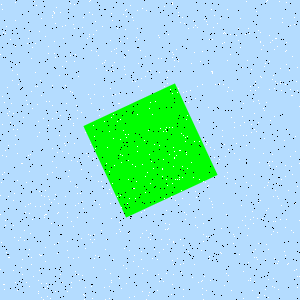

The table this chart was drawn from, first rows:
Type, X, Y
Salt, 285, 199
Salt, 232, 90
Salt, 30, 233
Salt, 210, 280
Salt, 95, 21
Salt, 40, 206
Salt, 109, 171
Salt, 1, 4
Salt, 250, 90
Salt, 150, 70
Salt, 28, 254
Salt, 243, 298
Salt, 147, 172
Salt, 141, 90
Salt, 219, 83
Salt, 76, 105
Salt, 266, 244
Salt, 175, 179
Salt, 197, 227
Salt, 111, 13
Salt, 199, 179
Salt, 88, 234
Salt, 56, 7
Salt, 84, 295
Salt, 165, 223
Salt, 43, 118
Salt, 275, 81
Salt, 137, 28
Salt, 88, 156
Salt, 270, 120
Salt, 288, 190
Salt, 209, 256
Salt, 163, 281
Salt, 104, 287
Salt, 212, 207
Salt, 57, 213
Salt, 292, 174
Salt, 2, 174
Salt, 133, 261
Salt, 125, 10
Salt, 148, 130
Salt, 123, 265
Salt, 54, 199
Salt, 67, 291
Salt, 241, 205
Salt, 224, 42
Salt, 179, 177
Salt, 247, 235
Salt, 38, 293
Salt, 203, 234
Salt, 10, 122
Salt, 212, 72
Salt, 112, 183
Salt, 14, 193
Salt, 137, 146
Salt, 167, 229
Salt, 220, 252
Salt, 117, 121
Salt, 162, 168
Salt, 99, 115
... 1,740 more rows
